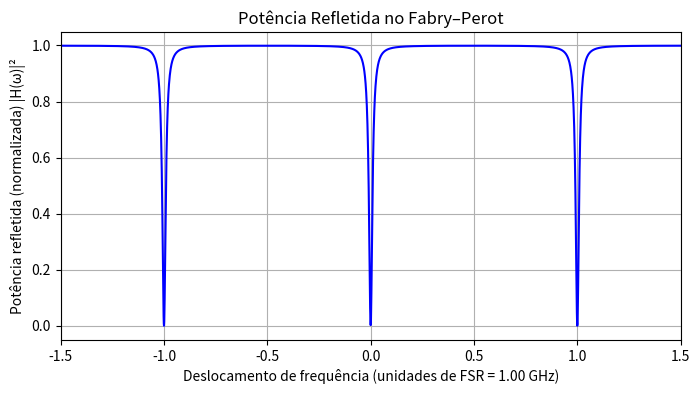
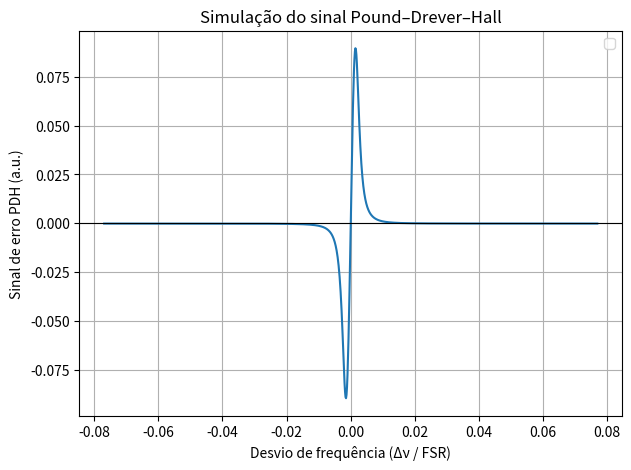

Reproduce these figures in Python, in order.
import numpy as np
import matplotlib.pyplot as plt
from scipy.special import jv 
from scipy.signal import butter, filtfilt
# Características da cavidade
c = 299792458.0  # m/s
L = 0.15         # m (15 cm)
FSR = c / (2 * L)

r1 = 0.97
R1 = r1**2
T1 = 1 - R1
t1 = np.sqrt(T1)

r2 = 0.97
R2 = r2**2
T2 = 1 - R2
t2 = np.sqrt(T2)
F = np.pi * np.sqrt(np.sqrt(R1 * R2)) / (1 - np.sqrt(R1 * R2))
FWHM = FSR / F
Omega_m =  10e6 # mod freq
beta = 0.3                # indice de modulação

# Finesse e largura de linha


# Função de transferência de refletividade no Fabry–Perot
def H(omega):
    phi = 2 * np.pi * omega / FSR
    return r1 - (t1 * t2 * r2 * np.exp(-1j * phi)) / (1 - r1 * r2 * np.exp(-1j * phi))

# Varredura em unidades de FSR
omega = np.linspace(-1.5 * FSR, 1.5 * FSR, 3000)
R = np.abs(H(omega))**2  # Potência refletida normalizada

# Gráfico
plt.figure(figsize=(8,4 ))
plt.plot(omega / FSR, R, 'b')
plt.title('Potência Refletida no Fabry–Perot')
plt.xlabel(f'Deslocamento de frequência (unidades de FSR = {FSR/10**9 :.2f} GHz)')
plt.ylabel('Potência refletida (normalizada) |H(ω)|²')
plt.grid(True)
plt.xlim(-1.5, 1.5)
plt.show()

print(FWHM, Omega_m ,FWHM/Omega_m) 

def E_ref(t, om):
    return [H(om)*jv(0, beta)*np.exp(1j*om*t) + H(om+Omega_m)*jv(1, beta)*np.exp(1j*(om+Omega_m)*t) - H(om-Omega_m)*jv(1, beta)*np.exp(1j*(om-Omega_m)*t)]

def P_detect(om, t):
    return np.abs(E_ref(t,om))**2

def mixer_lowpass(signal, t, Omega_m, fc=1e5, fs=None):
    """
    Mistura o sinal com o oscilador local cos(Omega_m t)
    e aplica um filtro passa-baixa Butterworth.
    """
    if fs is None:
        dt = t[1] - t[0]
        fs = 1 / dt
    
    if Omega_m > FWHM:
        lo = np.sin(Omega_m * t)
    else:
        lo = np.cos(Omega_m * t)
    mixed = signal * lo

    # filtro passa-baixa
    b, a = butter(4, fc / (0.5 * fs))
    filtered = filtfilt(b, a, mixed)
    return filtered


# ==============================
# 6. SIMULAÇÃO DO SINAL PDH
# ==============================
fs = 200e6  # taxa de amostragem
t = np.arange(0, 20e-6, 1/fs)  # 20 µs

# Frequência angular da portadora sendo varrida
detunings = np.linspace(-FSR/13, FSR/13, 1000)  # em Hz
PDH_error = []

def erro_aprox(om):
    phi = 2 * np.pi * om / FSR
    numerator = 4 * r1 * r2 * np.sin(phi) * (L / c) * (1 - r1**2) * (1 - r2**2)


    denominator_base = (1 - r1 * r2)**2 + 4 * r1 * r2 * (np.sin(phi))**2
    denominator = denominator_base**2

    return numerator / denominator * Omega_m * beta
 







for delta in detunings:
    omega = 2 * np.pi * ( delta)  # frequência angular
    P = P_detect(omega, t)
    err = mixer_lowpass(P - np.mean(P), t, Omega_m, fc=1e6, fs=fs)
    PDH_error.append(np.mean(err))  # valor DC do sinal filtrado
plt.figure(figsize=(7,5))
#plt.plot(detunings/ FWHM, erro_aprox(detunings), label = 'sla')
plt.plot(detunings / FSR, PDH_error)
plt.legend()
plt.axhline(0, color='k', lw=0.8)
plt.xlabel("Desvio de frequência (Δν / FSR)")
plt.ylabel("Sinal de erro PDH (a.u.)")
plt.title("Simulação do sinal Pound–Drever–Hall")
plt.grid(True)
plt.show()









